Run: headless pygame with SDL's dummy video driver; simulated clock (each Clock.tick advances the game by its frame time, no real sleeping); random seed 0; keys injected as events and as key.get_pressed() state; no mouse input.
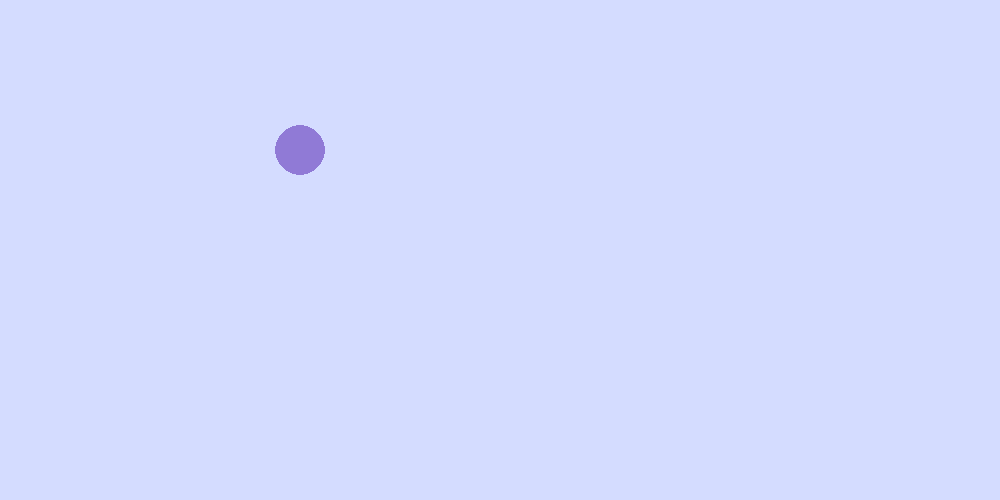
Frame 1 of 3 · flips 1–60 · no input
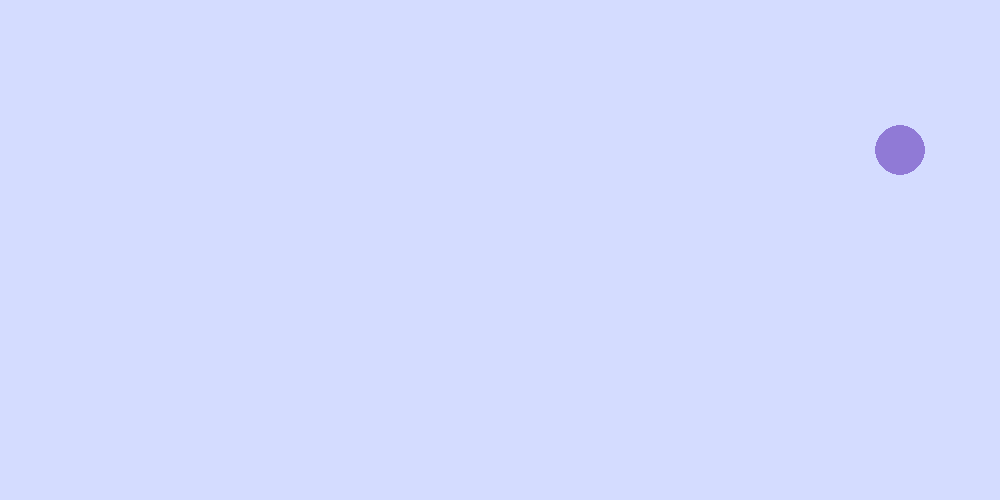
Frame 2 of 3 · flips 61–180 · tapped SPACE, RETURN · held RIGHT (→), D
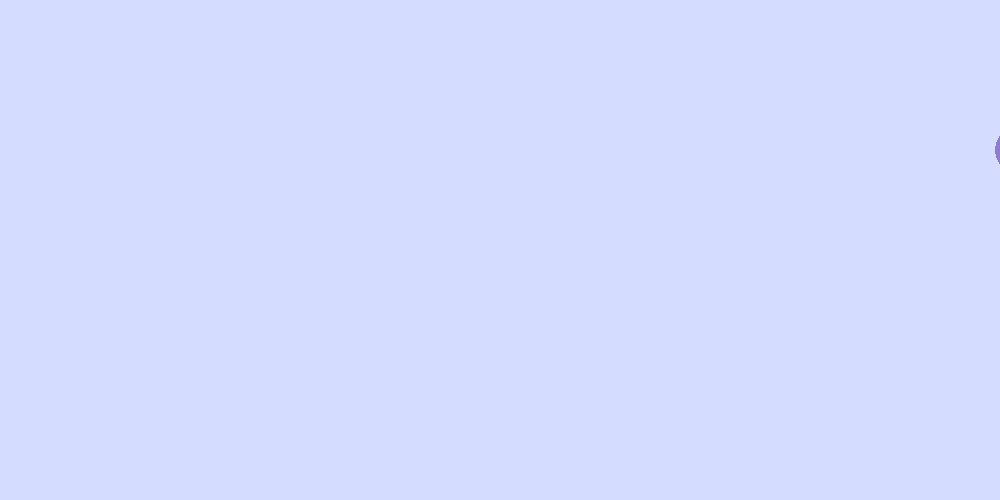
Frame 3 of 3 · flips 181–300 · held DOWN (↓), S

The pygame program that drew these frames:

import pygame

pygame.init()

screen_width = 1000
screen_height = 500

win = pygame.display.set_mode((screen_width, screen_height))
pygame.display.set_caption("IPA game")

bubble_radius = 25
x = 0
y = 150
velocity = 5

run = True
bubble_is_stopped = False
while run:
    pygame.time.delay(100)

    for event in pygame.event.get():
        if event.type == pygame.QUIT:
            run = False

    keys = pygame.key.get_pressed()

    if keys[pygame.K_SPACE]:
        bubble_is_stopped = not bubble_is_stopped
    if not bubble_is_stopped:
        x += velocity
    if x >= screen_width + bubble_radius:
        pygame.quit()

    win.fill((212, 220, 255))
    pygame.draw.circle(win, (144, 122, 214), (x, y), bubble_radius)
    pygame.display.update()


pygame.quit()
